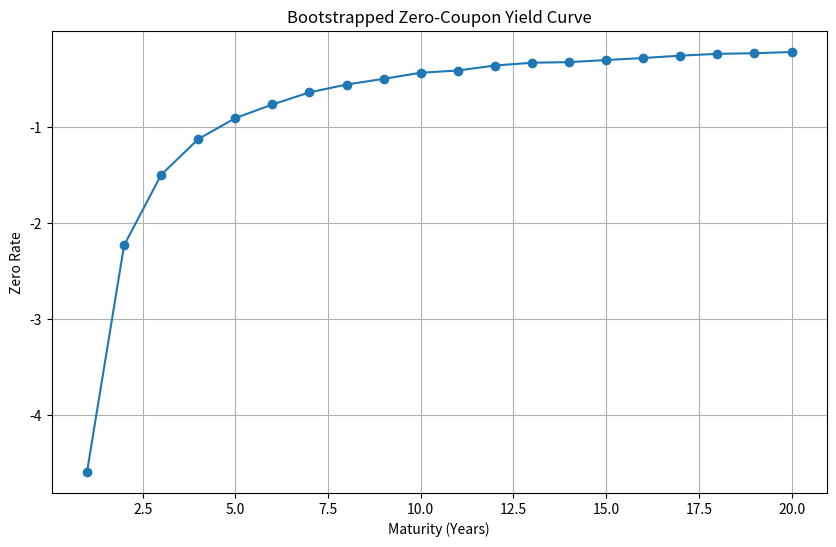
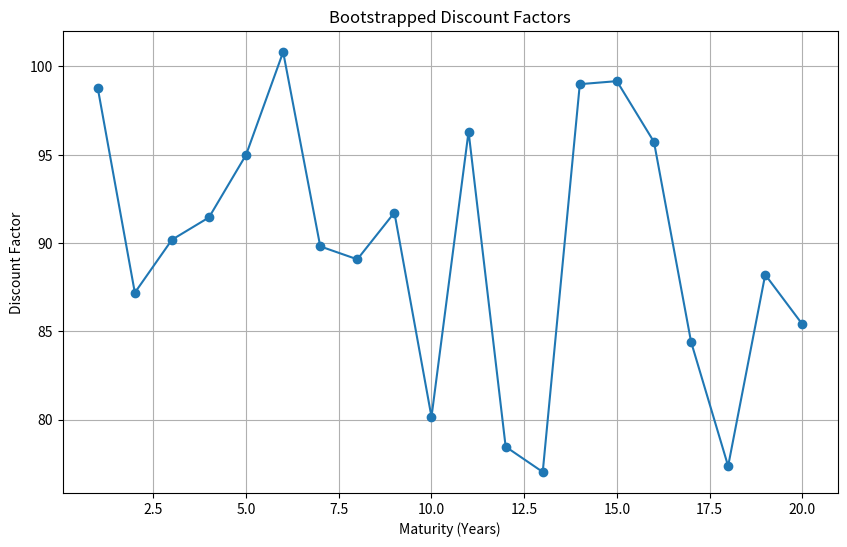

Generate these figures, in order, with matplotlib:
import numpy as np
import pandas as pd
import matplotlib.pyplot as plt
import scipy
# Generate synthetic data
np.random.seed(42)
num_bonds = 20

maturities = np.arange(1, num_bonds + 1)
coupon_rates = np.random.uniform(low=0.02, high=0.06, size=num_bonds)
bond_prices = np.random.uniform(low=90, high=110, size=num_bonds)

# Create a pandas DataFrame
data = {
    'Maturity (Years)': maturities,
    'Coupon Rate': coupon_rates,
    'Bond Price': bond_prices
}
bonds = pd.DataFrame(data)

# Bootstrapping function
def bootstrap_yield_curve(bonds):
    zero_rates = []
    discount_factors = []

    for idx, bond in bonds.iterrows():
        maturity = bond['Maturity (Years)']
        coupon_rate = bond['Coupon Rate']
        bond_price = bond['Bond Price']
        periods = np.arange(1, maturity + 1)

        if idx == 0:
            zero_rate = -np.log(bond_price / (1 + coupon_rate)) / maturity
            zero_rates.append(zero_rate)
            discount_factor = np.exp(-zero_rate * maturity)
            discount_factors.append(discount_factor)
        else:
            cash_flows = coupon_rate * np.ones(int(maturity))

            cash_flows[-1] += 1

            def objective_function(zero_rate):
                discount_factors = np.exp(-zero_rate * periods)
                return np.sum(cash_flows * discount_factors) - bond_price

            zero_rate = scipy.optimize.newton(objective_function, zero_rates[-1])

            zero_rates.append(zero_rate)
            discount_factor = np.exp(-zero_rate * maturity)
            discount_factors.append(discount_factor)

    return np.array(zero_rates), np.array(discount_factors)

# Bootstrap zero-coupon yield curve
zero_rates, discount_factors = bootstrap_yield_curve(bonds)

# Add zero rates and discount factors to DataFrame
bonds['Zero Rate'] = zero_rates
bonds['Discount Factor'] = discount_factors

# Analysis and Visualization
plt.figure(figsize=(10, 6))
plt.plot(bonds['Maturity (Years)'].to_numpy(), bonds['Zero Rate'].to_numpy(), marker='o')
plt.title('Bootstrapped Zero-Coupon Yield Curve')
plt.xlabel('Maturity (Years)')
plt.ylabel('Zero Rate')
plt.grid(True)
plt.show()

plt.figure(figsize=(10, 6))
plt.plot(bonds['Maturity (Years)'].to_numpy(), bonds['Discount Factor'].to_numpy(), marker='o')
plt.title('Bootstrapped Discount Factors')
plt.xlabel('Maturity (Years)')
plt.ylabel('Discount Factor')
plt.grid(True)
plt.show()
